Labelled photos from "Raw_Split_Dataset", an image-classification folder in ankithahathwar/Snypter_DL. The possible labels are: to and fro, front sight dip, over-tight grip, breathe control, early recoil, stance, acute angle.

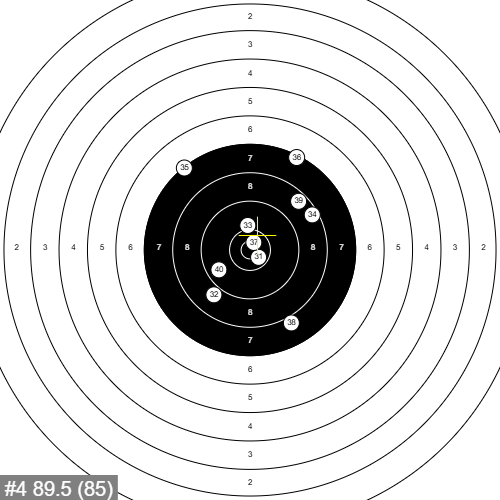
Label: breathe control

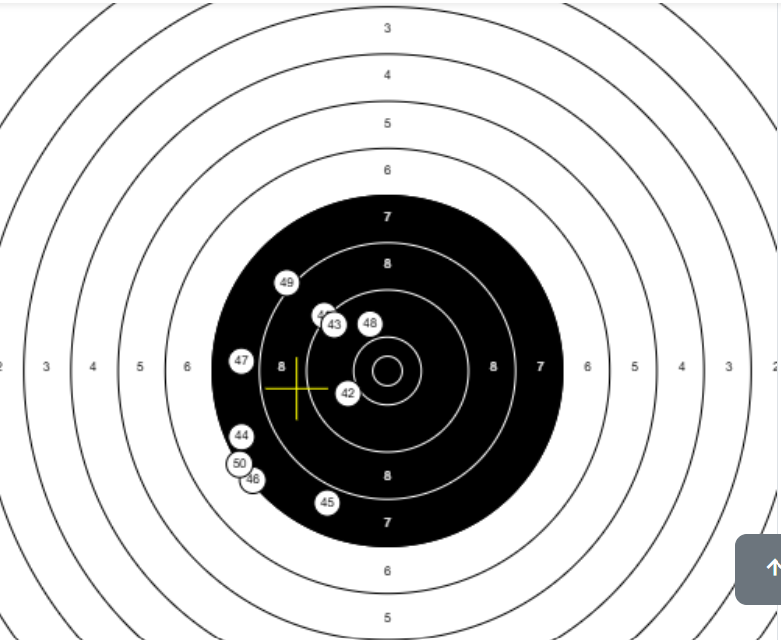
Label: acute angle

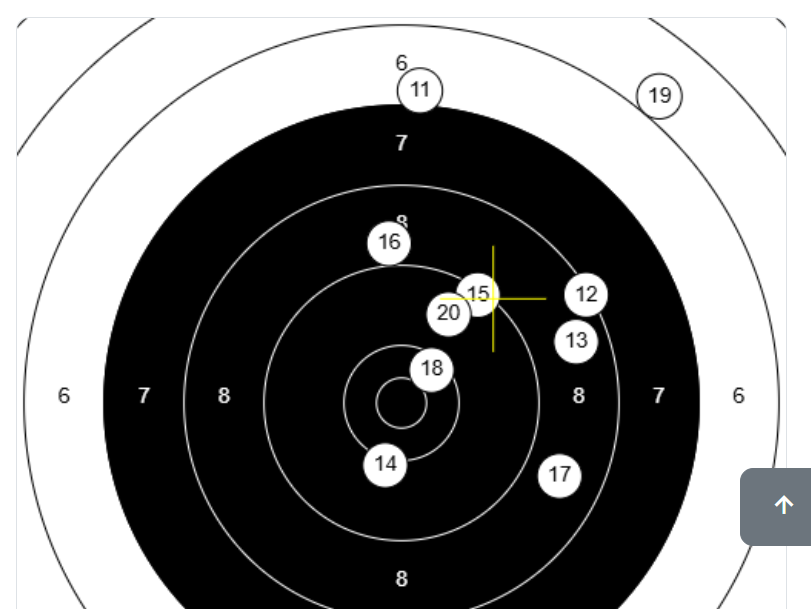
Label: over-tight grip

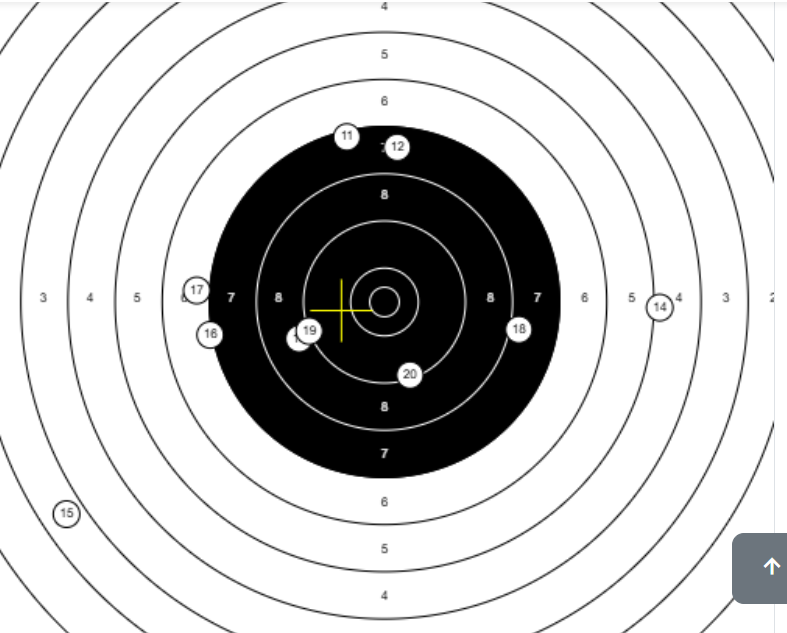
Label: breathe control

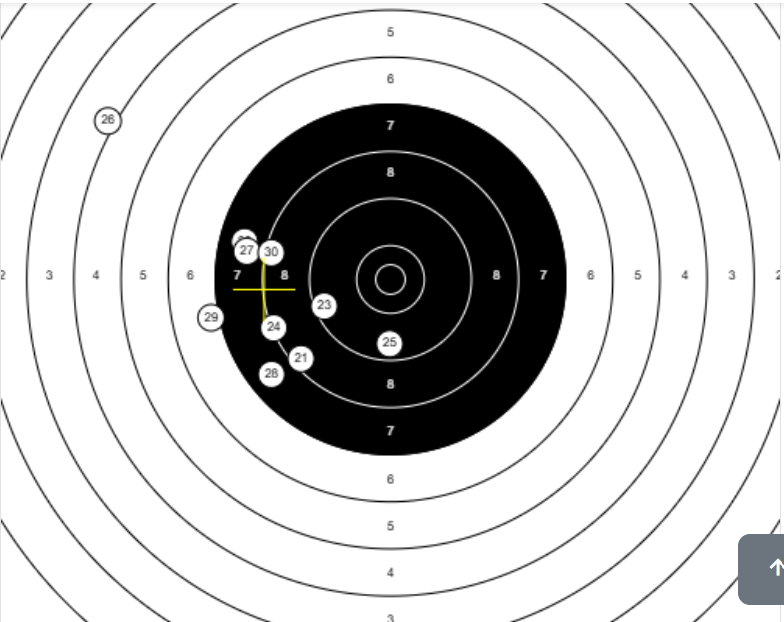
Label: acute angle

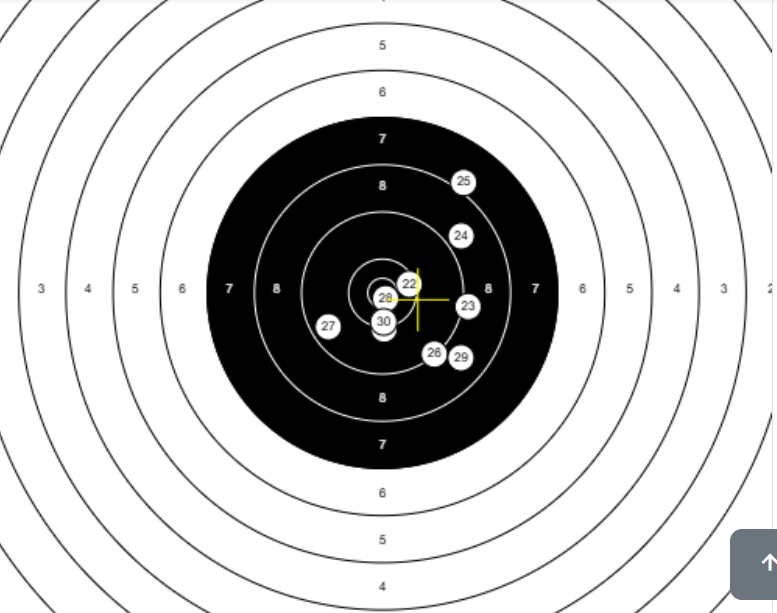
Label: over-tight grip
